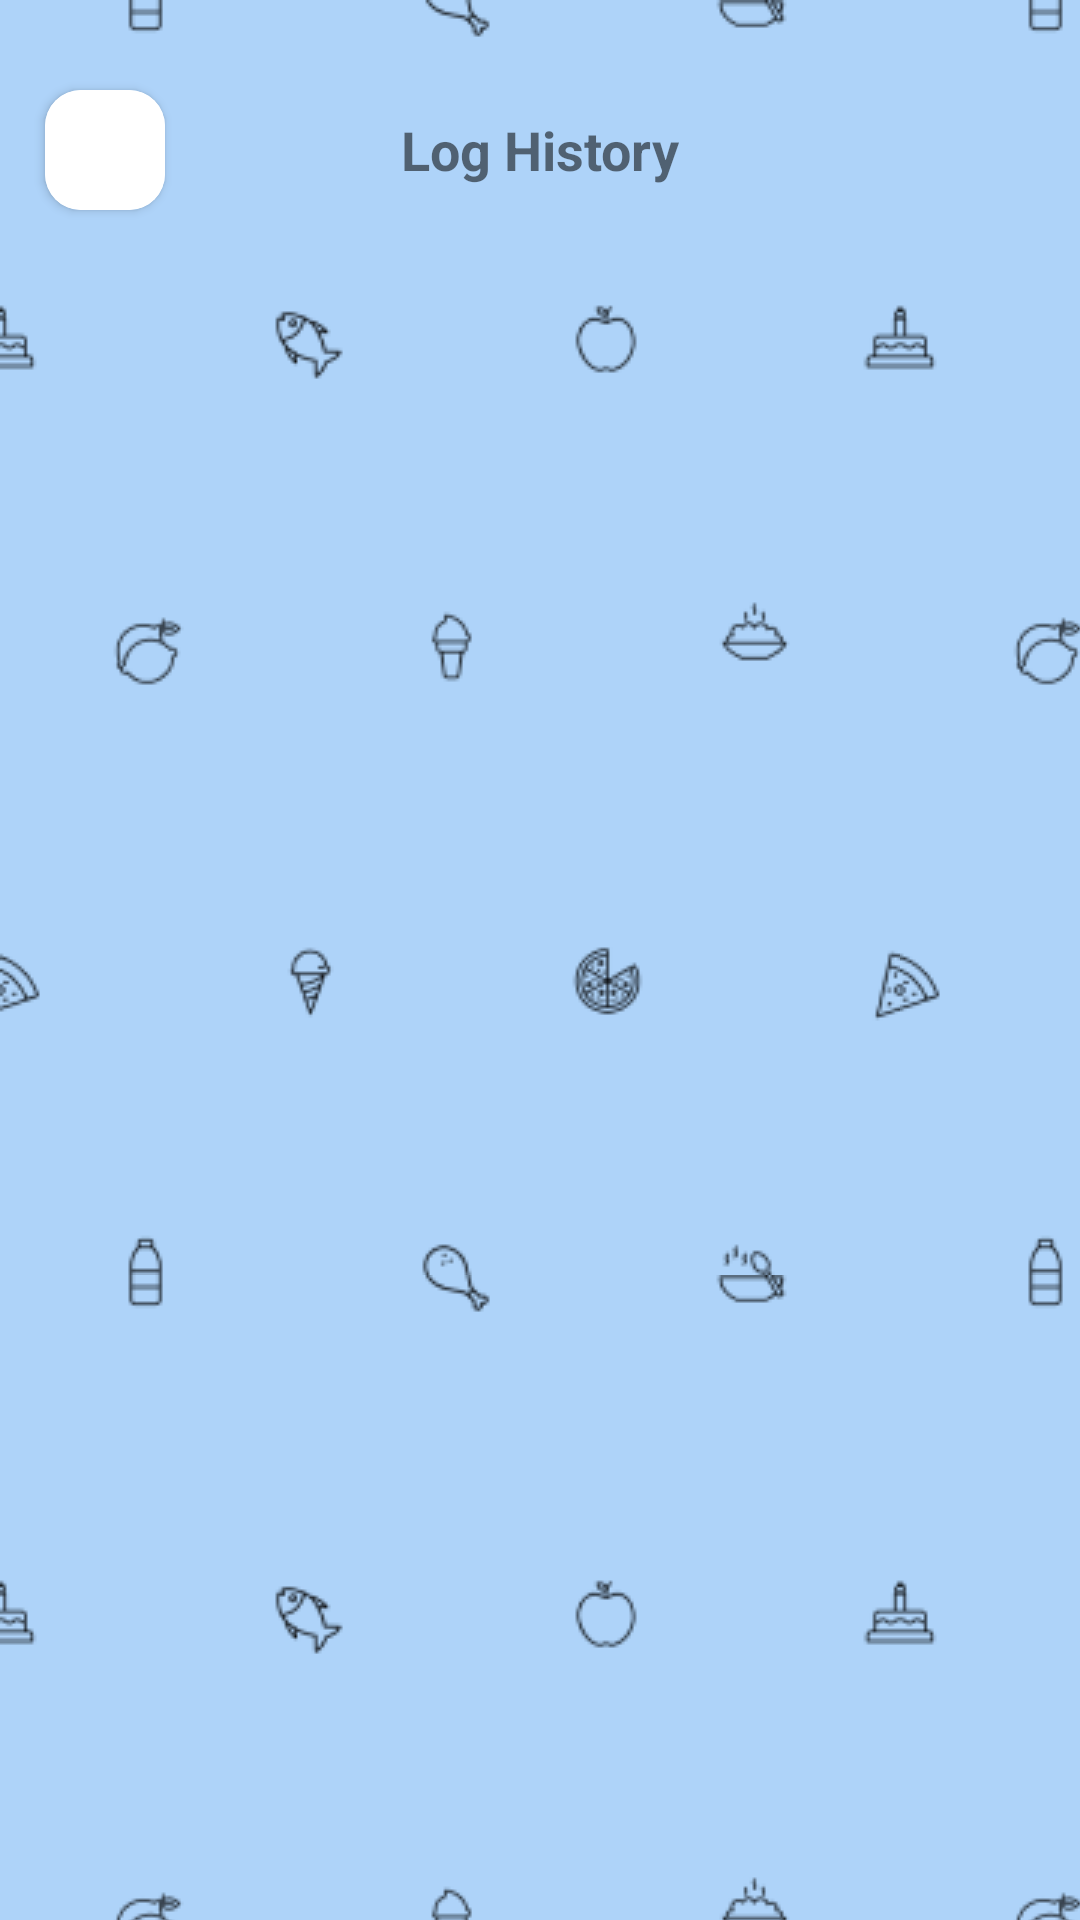

Android layout source for this screen:
<!-- AndroidManifest.xml: application theme Theme.FridgeCompanion -->
<!-- res/layout/fragment_history.xml -->
<?xml version="1.0" encoding="utf-8"?>
<LinearLayout
    xmlns:android="http://schemas.android.com/apk/res/android"
    xmlns:app="http://schemas.android.com/apk/res-auto"
    xmlns:tools="http://schemas.android.com/tools"
    android:layout_width="match_parent"
    android:layout_height="match_parent"
    android:background="@drawable/tile_background"
    android:orientation="vertical"
    android:paddingTop = "10dp"
    android:animateLayoutChanges="true">
    <RelativeLayout
        android:layout_width="match_parent"
        android:layout_height="80dp">

        
        <androidx.cardview.widget.CardView
            android:layout_width="wrap_content"
            android:layout_height="wrap_content"
            app:cardCornerRadius="12dp"
            android:elevation="20dp"
            android:layout_marginStart="15dp"
            android:id="@+id/back_button_container"
            android:layout_centerVertical="true"
            android:layout_alignParentStart="true">
            <ImageButton
                android:id="@+id/back_button"
                android:layout_width="40dp"
                android:layout_height="40dp"
                android:padding = "10dp"
                android:scaleType="fitXY"
                android:src = "@drawable/ic_baseline_arrow_back_ios_new_24"
                android:background="#FFFFFF"
                android:contentDescription="@string/back_button_image_des"
                android:onClick="onClickBack"
                />
        </androidx.cardview.widget.CardView>

        
        <androidx.cardview.widget.CardView
            android:layout_width="wrap_content"
            android:layout_height="wrap_content"
            app:cardCornerRadius="12dp"
            android:layout_alignParentEnd="true"
            android:elevation="20dp"
            android:layout_marginEnd="15dp"
            android:layout_centerVertical="true"
            android:id="@+id/view_button_container"
            android:visibility="gone">
            <ImageButton
                android:id="@+id/view_button"
                android:layout_width="40dp"
                android:layout_height="40dp"
                android:padding = "8dp"
                android:scaleType="fitXY"
                android:src = "@drawable/ic_baseline_grid_on_24"
                android:background="#FFFFFF"
                android:contentDescription="@string/trash_button_image_des" />
        </androidx.cardview.widget.CardView>

        <TextView
            android:id="@+id/fridge_name_text"
            android:layout_width="wrap_content"
            android:layout_height="wrap_content"
            android:layout_centerInParent="true"
            android:text="Log History"
            android:textSize="18sp"
            android:textStyle="bold"
            />
    </RelativeLayout>

    <GridView
        android:layout_marginHorizontal="10dp"
        android:id="@+id/history_list"
        android:scrollbars="none"
        android:layout_width="match_parent"
        android:layout_height="wrap_content"
        android:numColumns="1"
        android:verticalSpacing="10dp"/>

</LinearLayout>
<!-- resources referenced by this layout -->
<resources>
  <!-- drawable tile_background (drawable) -->
  <?xml version="1.0" encoding="utf-8"?>
  <bitmap
      xmlns:android="http://schemas.android.com/apk/res/android"
      android:src="@drawable/background"
      android:tileMode="repeat"
      android:tileModeX="repeat"
      />
  <string name="back_button_image_des">back button image</string>
  <string name="trash_button_image_des">trash button image</string>
  <style name="Theme.FridgeCompanion" parent="Theme.MaterialComponents.DayNight.NoActionBar">
          
          <item name="colorPrimary">#6AB4FF</item>
          <item name="colorPrimaryVariant">@color/fridge_blue</item>
          <item name="colorOnPrimary">@color/white</item>
          
          <item name="colorSecondary">@color/teal_200</item>
          <item name="colorSecondaryVariant">@color/teal_700</item>
          <item name="colorOnSecondary">@color/black</item>
          
          <item name="android:statusBarColor" tools:targetApi="l">?attr/colorPrimaryVariant</item>
  
          
          <item name="android:navigationBarColor">@color/white</item>
          <item name="android:windowLightNavigationBar">true</item>
          <item name="colorAccent">@color/fridge_blue</item>
      </style>
  <!-- drawable background: png bitmap (drawable, 11157 bytes) -->
  <color name="fridge_blue">#AED3F9</color>
  <color name="white">#FFFFFFFF</color>
  <color name="teal_200">#FF03DAC5</color>
  <color name="teal_700">#FF018786</color>
  <color name="black">#FF000000</color>
</resources>
